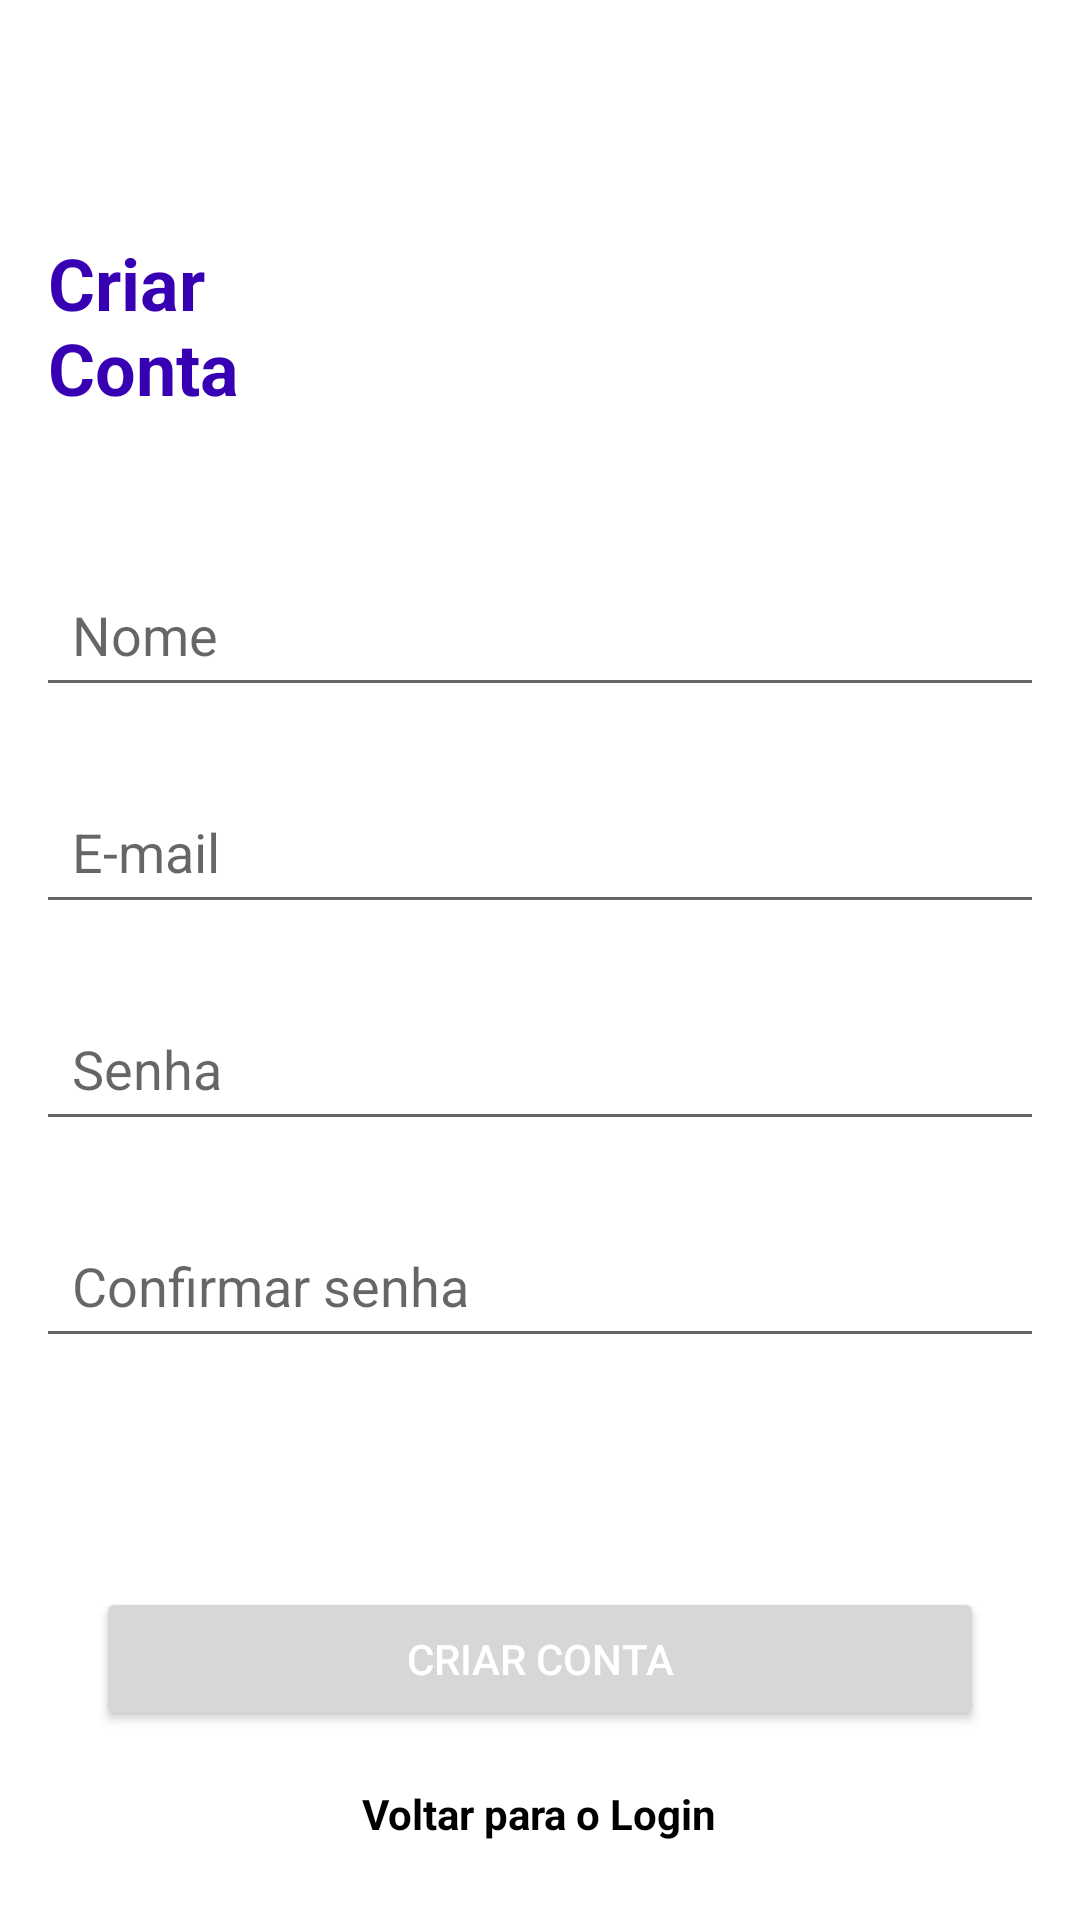

Produce the Android XML layout that renders to this screen, including the resource entries it uses.
<!-- AndroidManifest.xml: application theme Theme.MyApplication -->
<!-- res/layout/fragment_criar_conta.xml -->
<?xml version="1.0" encoding="utf-8"?>
<RelativeLayout xmlns:android="http://schemas.android.com/apk/res/android"
    xmlns:tools="http://schemas.android.com/tools"
    android:layout_width="match_parent"
    android:layout_height="match_parent"
    tools:context=".fragments.CriarContaFragment">

    <TextView
        android:layout_width="wrap_content"
        android:layout_height="wrap_content"
        android:layout_marginStart="16dp"
        android:layout_marginTop="78dp"
        android:text="@string/criar_ln_conta"
        android:textColor="@color/purple_700"
        android:textSize="24sp"
        android:textStyle="bold" />

    <LinearLayout
        android:id="@+id/ll1"
        android:layout_width="match_parent"
        android:layout_height="wrap_content"
        android:orientation="vertical"
        android:layout_centerInParent="true">
        <EditText
            android:id="@+id/nomeEDT"
            android:layout_width="match_parent"
            android:layout_height="wrap_content"
            android:padding="12dp"
            android:layout_margin="12dp"
            android:hint="@string/nome"/>
        <EditText
            android:id="@+id/emailEDT"
            android:layout_width="match_parent"
            android:layout_height="wrap_content"
            android:padding="12dp"
            android:layout_margin="12dp"
            android:hint="@string/e_mail"/>

        <EditText
            android:id="@+id/senhaEDT"
            android:layout_width="match_parent"
            android:layout_height="wrap_content"
            android:layout_margin="12dp"
            android:hint="@string/senha"
            android:inputType="textPassword"
            android:padding="12dp" />

        <EditText
            android:id="@+id/confirmaSenhaEDT"
            android:layout_width="match_parent"
            android:layout_height="wrap_content"
            android:layout_margin="12dp"
            android:hint="@string/confirmar_senha"
            android:inputType="textPassword"
            android:padding="12dp" />
    </LinearLayout>

    <ProgressBar
        android:layout_width="wrap_content"
        android:layout_height="wrap_content"
        android:id="@+id/barraDeProgresso"
        android:layout_centerHorizontal="true"
        android:layout_below="@+id/ll1"
        android:visibility="gone"
        android:layout_above="@id/criarContaBtn"/>
    <Button
        android:id="@+id/criarContaBtn"
        android:layout_width="379dp"
        android:layout_height="wrap_content"
        android:layout_above="@id/loginTV"
        android:layout_marginStart="32dp"
        android:layout_marginEnd="32dp"
        android:layout_marginBottom="18dp"
        android:text="@string/criar_conta"
        android:textColor="@color/white" />

    <TextView
        android:layout_width="wrap_content"
        android:layout_height="wrap_content"
        android:layout_centerHorizontal="true"
        android:id="@+id/loginTV"
        android:layout_alignParentBottom="true"
        android:layout_marginBottom="26dp"
        android:text="Voltar para o Login"
        android:textStyle="bold"
        android:textColor="@color/black"/>


</RelativeLayout>
<!-- resources referenced by this layout -->
<resources>
  <string name="confirmar_senha">Confirmar senha</string>
  <string name="criar_conta">Criar Conta</string>
  <string name="criar_ln_conta">Criar \nConta</string>
  <string name="e_mail">E-mail</string>
  <string name="nome">Nome</string>
  <string name="senha">Senha</string>
  <style name="Theme.MyApplication" parent="Theme.MaterialComponents.DayNight.DarkActionBar">
          
          <item name="colorPrimary">@color/purple_500</item>
          <item name="colorPrimaryVariant">@color/purple_700</item>
          <item name="colorOnPrimary">@color/white</item>
          
          <item name="colorSecondary">@color/teal_200</item>
          <item name="colorSecondaryVariant">@color/teal_700</item>
          <item name="colorOnSecondary">@color/black</item>
          
          <item name="android:statusBarColor" tools:targetApi="l">?attr/colorPrimaryVariant</item>
          
          <item name="windowActionBar">false</item>
          <item name="windowNoTitle">true</item>
  
  
      </style>
  <!-- not gathered from this repository: default colours our renderer supplied (Android Studio template values) -->
  <color name="purple_500">#FF6200EE</color>
  <color name="purple_700">#FF3700B3</color>
  <color name="teal_200">#FF03DAC5</color>
  <color name="teal_700">#FF018786</color>
  <color name="black">#FF000000</color>
  <color name="white">#FFFFFFFF</color>
</resources>
